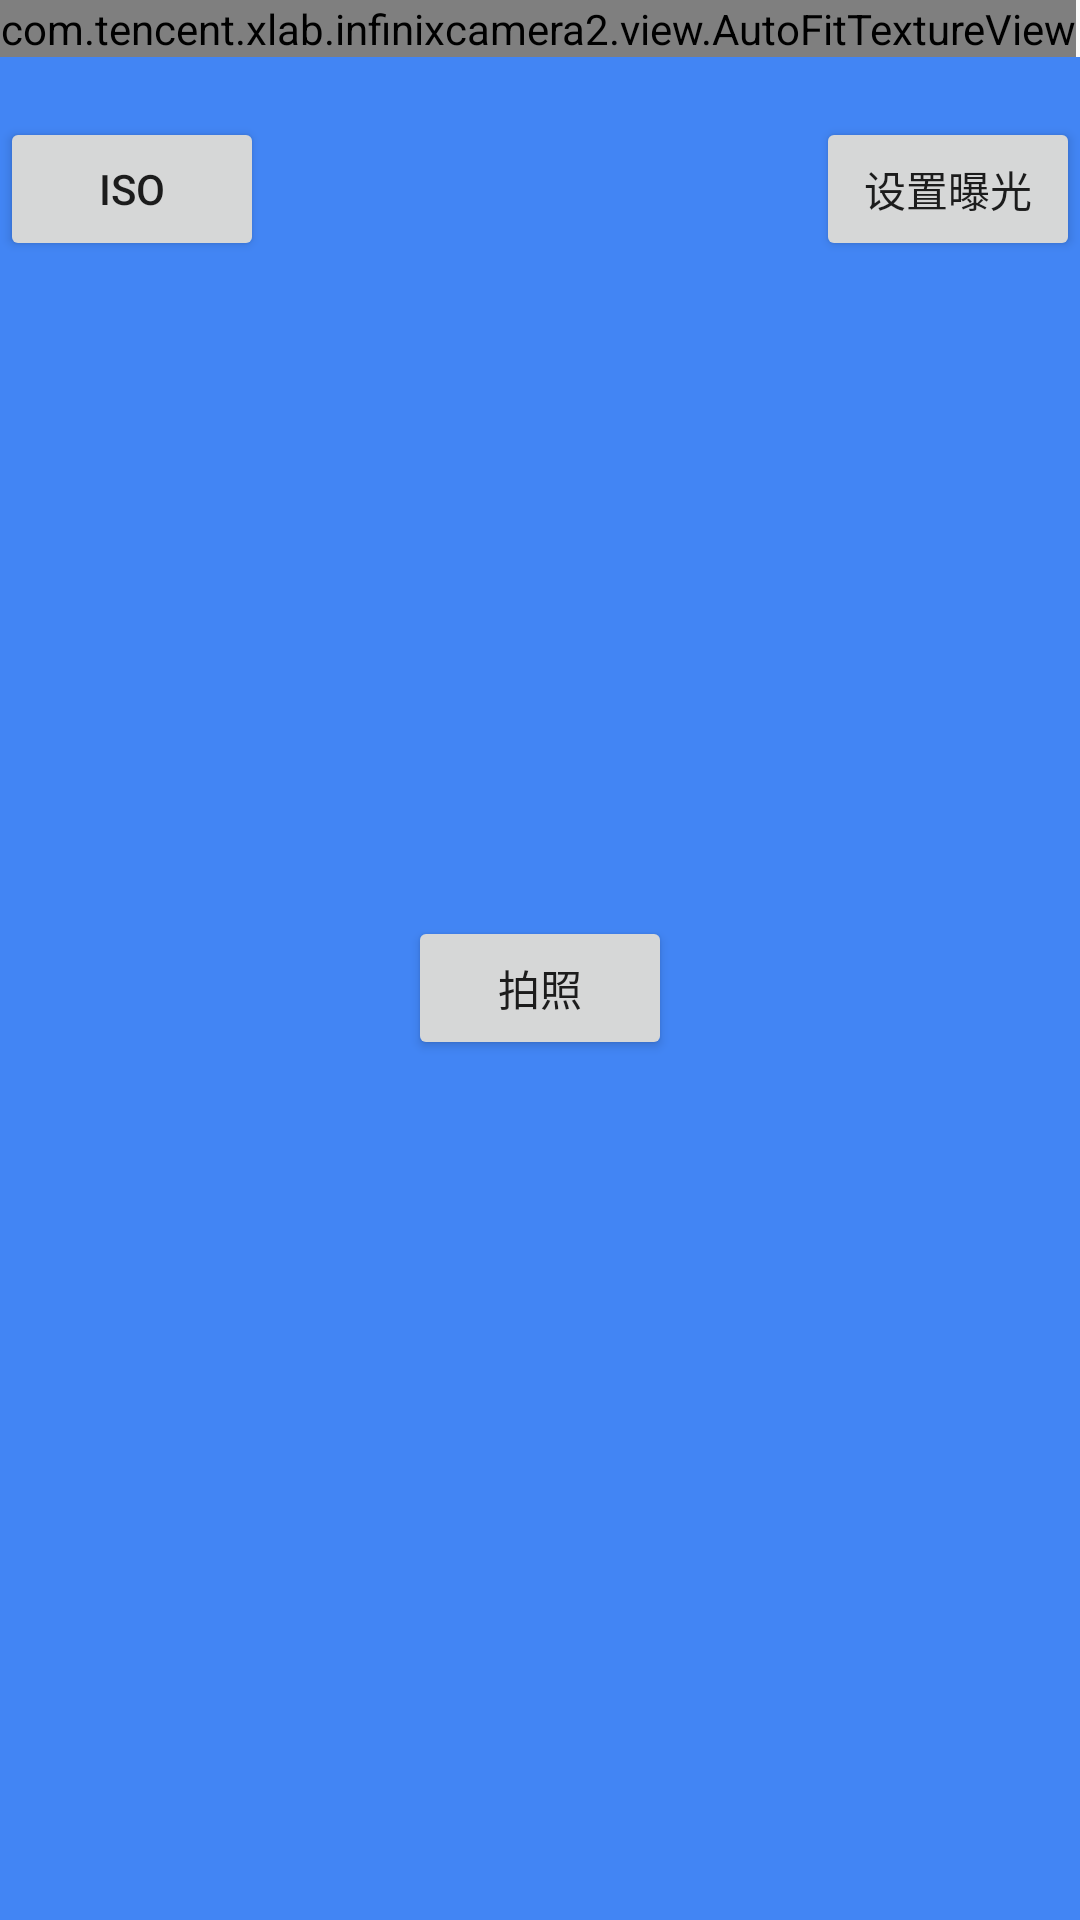

This screen was rendered from an Android layout file. Write that file and the resources it references.
<!-- AndroidManifest.xml: application theme AppTheme -->
<!-- res/layout/activity_camera2_raw.xml -->
<?xml version="1.0" encoding="utf-8"?>
<RelativeLayout xmlns:android="http://schemas.android.com/apk/res/android"
    xmlns:app="http://schemas.android.com/apk/res-auto"
    xmlns:tools="http://schemas.android.com/tools"
    android:layout_width="match_parent"
    android:layout_height="match_parent"
    tools:context=".activity.Camera2RawActivity">
    <com.tencent.xlab.infinixcamera2.view.AutoFitTextureView
        android:id="@+id/texture"
        android:layout_width="wrap_content"
        android:layout_height="wrap_content"
        android:layout_alignParentStart="true"
        android:layout_alignParentTop="true" />
    <TextView
        android:id="@+id/tv_expTime"
        android:layout_width="wrap_content"
        android:layout_height="wrap_content" />
    <TextView
        android:id="@+id/tv_iso"
        android:layout_below="@id/tv_expTime"
        android:layout_width="wrap_content"
        android:layout_height="wrap_content" />
    <FrameLayout
        android:layout_width="match_parent"
        android:layout_height="wrap_content"
        android:layout_alignParentBottom="true"
        android:layout_alignParentStart="true"
        android:layout_below="@id/texture"
        android:background="#4285f4">

        <Button
            android:id="@+id/take_picture"
            android:layout_width="wrap_content"
            android:layout_height="wrap_content"
            android:layout_gravity="center"
            android:text="@string/picture" />
        <Button
            android:id="@+id/btn_iso"
            android:layout_width="wrap_content"
            android:layout_height="wrap_content"
            android:layout_gravity="start"
            android:layout_marginTop="20dp"
            android:text="iso"/>
        <Button
            android:id="@+id/btn_expTime"
            android:layout_width="wrap_content"
            android:layout_height="wrap_content"
            android:layout_gravity="end"
            android:layout_marginTop="20dp"
            android:text="@string/setExpTime"/>
    </FrameLayout>
</RelativeLayout>
<!-- resources referenced by this layout -->
<resources>
  <string name="picture">拍照</string>
  <string name="setExpTime">设置曝光</string>
  <style name="AppTheme" parent="Theme.AppCompat.Light.NoActionBar">
          
          <item name="colorPrimary">@color/colorPrimary</item>
          <item name="colorPrimaryDark">@color/colorPrimaryDark</item>
          <item name="colorAccent">@color/colorAccent</item>
      </style>
  <color name="colorPrimary">#008577</color>
  <color name="colorPrimaryDark">#00574B</color>
  <color name="colorAccent">#D81B60</color>
</resources>
